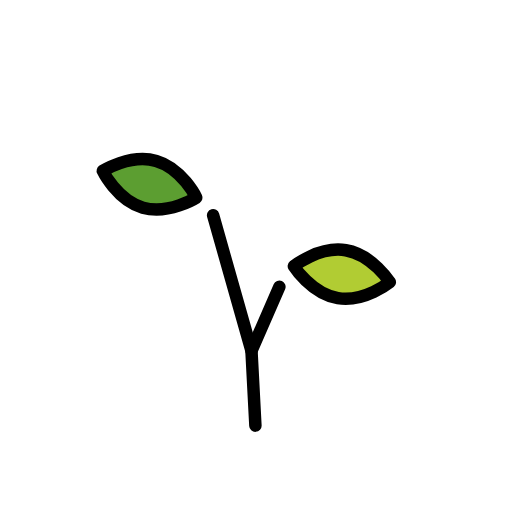
t = 0.00 s
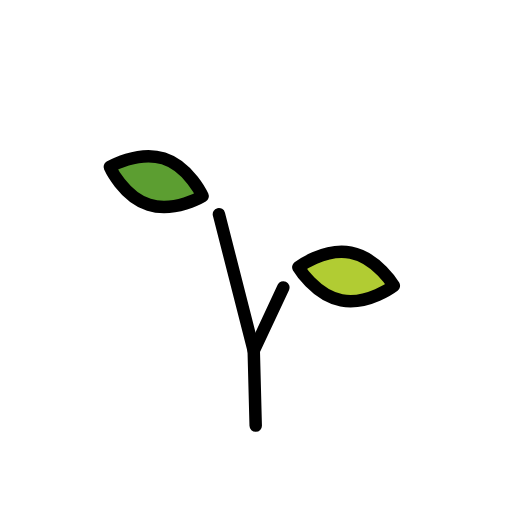
t = 0.48 s
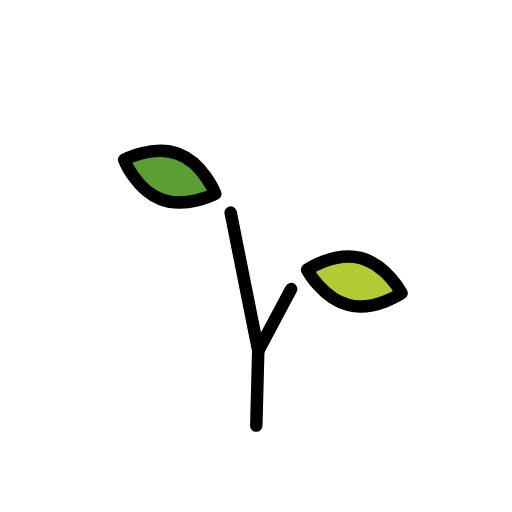
t = 1.43 s
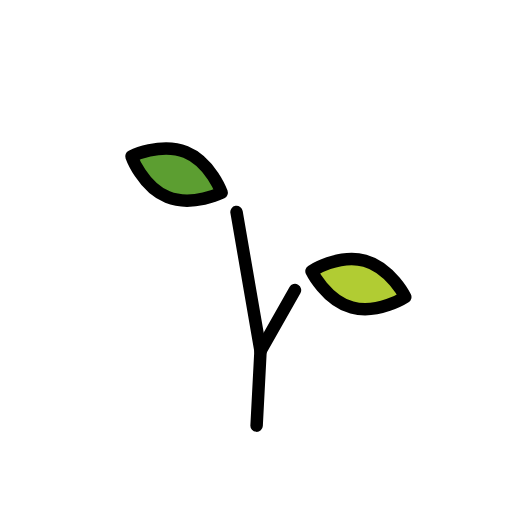
t = 1.90 s
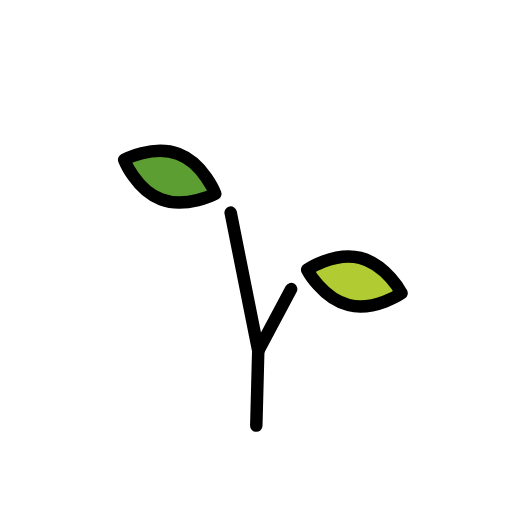
t = 2.38 s
t = 3.33 s: frame unchanged from t = 0.48 s, image omitted

The animated SVG that drew these frames (rendered in a browser with its animation timeline set to each time). Animation: 1 SMIL element (animateTransform=1); one cycle of 3.80 s, repeats indefinitely.

<?xml version='1.0' encoding='utf-8'?>
<svg xmlns="http://www.w3.org/2000/svg" id="emoji" viewBox="-5 -5 82 82" width="200" height="200" role="img">
  <title>OpenMoji: seedling</title><g><g id="color">
    <path fill="#B1CC33" stroke="none" d="M51.935,35.8718c4.1996,0.9278,6.7648,5.4824,6.7648,5.4824s-4.2448,3.05-8.4449,2.1226 s-6.7648-5.4824-6.7648-5.4824S47.7371,34.9462,51.935,35.8718z" />
    <path fill="#5C9E31" stroke="none" d="M22.3618,19.992c4.067,1.3991,6.0978,6.2158,6.0978,6.2158s-4.5639,2.5478-8.6315,1.149 s-6.0978-6.2158-6.0978-6.2158S18.2963,18.5952,22.3618,19.992z" />
  </g>
  <g id="hair" />
  <g id="skin" />
  <g id="skin-shadow" />
  <g id="line">
    <polyline fill="none" stroke="#000000" stroke-linecap="round" stroke-linejoin="round" stroke-width="2" points="36,63.1661 36,51.1661 31,29.1661" />
    <line x1="36" x2="41" y1="51.1661" y2="41.1661" fill="none" stroke="#000000" stroke-linecap="round" stroke-linejoin="round" stroke-width="2" />
    <path fill="none" stroke="#000000" stroke-linecap="round" stroke-linejoin="round" stroke-width="2" d="M22.3618,19.992 c4.067,1.3991,6.0978,6.2158,6.0978,6.2158s-4.5639,2.5478-8.6315,1.149s-6.0978-6.2158-6.0978-6.2158 S18.2963,18.5952,22.3618,19.992z" />
    <path fill="none" stroke="#000000" stroke-linecap="round" stroke-linejoin="round" stroke-width="2" d="M51.935,35.8718 c4.1996,0.9278,6.7648,5.4824,6.7648,5.4824s-4.2448,3.05-8.4449,2.1226s-6.7648-5.4824-6.7648-5.4824 S47.7371,34.9462,51.935,35.8718z" />
  </g>
<animateTransform attributeName="transform" type="rotate" values="-3 36 65;3 36 65;-3 36 65" dur="3.8s" repeatCount="indefinite" /></g></svg>
